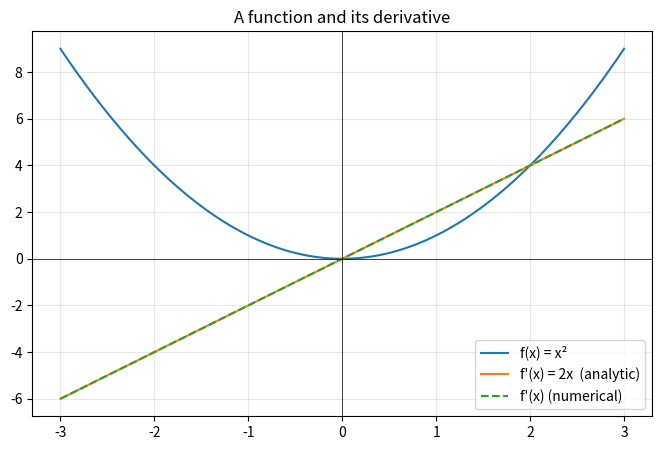

Write Python code to recreate this figure. (Note: this script raises an exception after producing the figure.)
"""
04 — Derivatives (numerical)

The derivative f'(x) is the slope of f at x. It tells you how fast f changes.

Analytically:
    if f(x) = x²,  then f'(x) = 2x

Numerically (handy when you don't have an analytic form):
    f'(x) ≈ (f(x + h) - f(x - h)) / (2h)        # central difference

This script plots f(x) = x² and overlays its analytic and numerical
derivatives, then saves a PNG.

Run: python 04_calculus_derivatives.py
"""

from pathlib import Path

import matplotlib.pyplot as plt
import numpy as np


def f(x):
    return x ** 2


def f_prime_analytic(x):
    return 2 * x


def numerical_derivative(func, x, h=1e-5):
    """Central-difference derivative — accurate to second order in h."""
    return (func(x + h) - func(x - h)) / (2 * h)


x = np.linspace(-3, 3, 200)

y = f(x)
dy_analytic = f_prime_analytic(x)
dy_numeric = numerical_derivative(f, x)

# How close is the numerical derivative to the truth?
max_err = np.max(np.abs(dy_analytic - dy_numeric))
print(f"max error between analytic and numerical: {max_err:.2e}")


# --- Plot ---
fig, ax = plt.subplots(figsize=(8, 5))
ax.plot(x, y,           label="f(x) = x²")
ax.plot(x, dy_analytic, label="f'(x) = 2x  (analytic)")
ax.plot(x, dy_numeric,  label="f'(x) (numerical)", linestyle="--")
ax.axhline(0, color="black", linewidth=0.5)
ax.axvline(0, color="black", linewidth=0.5)
ax.grid(True, alpha=0.3)
ax.set_title("A function and its derivative")
ax.legend()

out = Path(__file__).parent / "figures"
out.mkdir(exist_ok=True)
path = out / "04_derivatives.png"
fig.savefig(path, dpi=120, bbox_inches="tight")
plt.close(fig)
print(f"figure saved to: {path}")


# --- Why care about derivatives in ML? ---
# Training a model = MINIMIZING a loss function L(θ) over the parameters θ.
# To do that we need the gradient ∂L/∂θ — which tells us which way to move
# the parameters to reduce L. That's gradient descent. See file 05.
